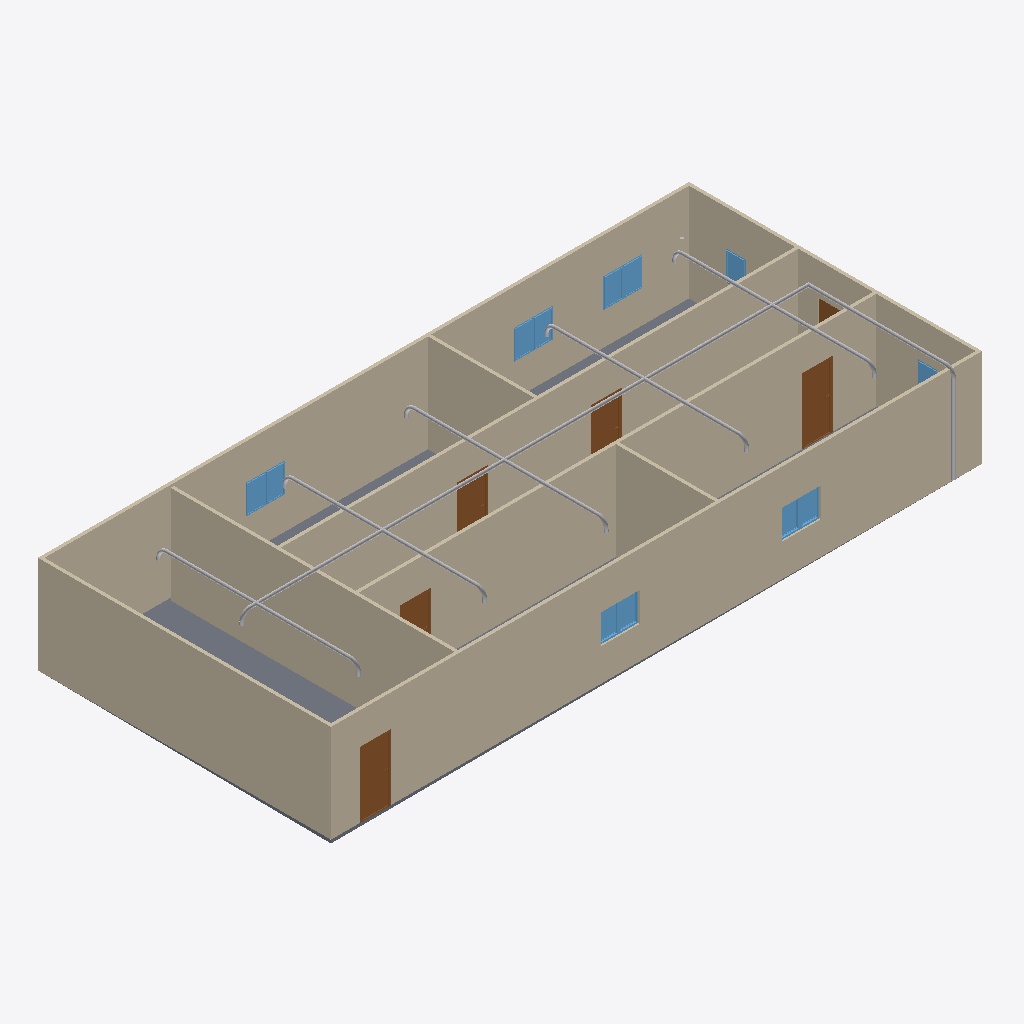
Isometric view of an IFC building model (IFC-SPF (STEP), schema IFC4, length unit metre), seen from the south-west, elements coloured by IFC class: 27 other elements (light grey), 12 windows (light blue), 9 walls (beige), 6 doors (brown), 1 slab (grey).
Extent 20.0 m × 9.1 m × 3.2 m (x, y, z). Storeys (2): GF at 0.00 m; Pipping at 3.00 m. Elements (61): 17 IfcPipeFitting, 16 IfcPipeSegment, 12 IfcWindow, 9 IfcWall, 6 IfcDoor, 1 IfcSlab.

HEADER;
FILE_DESCRIPTION(('ViewDefinition[DesignTransferView]'),'2;1');
FILE_NAME('s09-activity.ifc','2025-09-23T15:21:53+08:00',(''),(''),'IfcOpenShell 0.8.3-post1','Bonsai 0.8.3-post1','');
FILE_SCHEMA(('IFC4'));
ENDSEC;
DATA;
#1=IFCPROJECT('1l4KqzPg9APwJzTSXJnQbj',$,'My Project',$,$,$,$,(#14,#26),#9);
#31=IFCSITE('1GKO1AHKzA0wLUP9eqTgJt',$,'My Site',$,$,#54,$,$,$,$,$,$,$,$);
#37=IFCBUILDING('3iGBFCdRn6GBXfLBPvPWqx',$,'My Building',$,$,#60,$,$,$,$,$,$);
#43=IFCBUILDINGSTOREY('3DIsCg3OD5tPov22C1m$7R',$,'GF',$,$,#66,$,$,$,$);
#3779=IFCBUILDINGSTOREY('0_FSc32a9CquTgy_MLPqxP',$,'Pipping',$,$,#3800,$,$,$,$);
#351=IFCWALL('3RVOxJKsTCJB_V_UMUMPxa',$,'Wall',$,$,#614,#359,$,$);
#403=IFCWALL('3yv8chYx5EEwBHhGyf1Zs4',$,'Wall',$,$,#550,#409,$,$);
#2967=IFCWALL('34gaY2lWL6yvKtRVsxn2QZ',$,'Wall',$,$,#3119,#2973,$,$);
#3005=IFCWALL('21PnV9QhT59wmLG3xuH8uA',$,'Wall',$,$,#3222,#3011,$,$);
#428=IFCWALL('2lwt2gmIX6IRcOYTRzaebH',$,'Wall',$,$,#582,#434,$,$);
#780=IFCWALL('3_SMQPk8v65vHJlcsqTH9K',$,'Wall',$,$,#8565,#786,$,$);
#378=IFCWALL('3ZP57Q9Az01wBJKnOFnGN5',$,'Wall',$,$,#389,#384,$,$);
#3756=IFCSLAB('2DzY5m95PAgulGZIFyof$V',$,'Slab',$,$,#3764,#3771,$,$);
#1134=IFCWALL('3n2lYU0pn1yxw$aJ6qf9q$',$,'Wall',$,$,#1145,#1140,$,$);
#1096=IFCWALL('2GKvflePLA5wrozkuUBeOt',$,'Wall',$,$,#3755,#1102,$,$);
#4957=IFCPIPESEGMENT('2qfFy3B4bC0vIDQfCHOA2u',$,'PipeSegment',$,$,#8525,#4968,$,$);
#3298=IFCDOOR('1tlpiwcpDEaf8LlTG$IjHm',$,'Door',$,$,#3346,#3306,$,2.0,0.899999976158142,$,$,$);
#3697=IFCDOOR('3vrVcDmJT8BPL3AVIX1hrx',$,'Door',$,$,#3745,#3705,$,2.0,0.899999976158142,$,$,$);
#3195=IFCDOOR('04dafkjif2QvgCizUODKqT',$,'Door',$,$,#3248,#3203,$,2.0,0.899999976158142,$,$,$);
#3249=IFCDOOR('1Dl6RoeYfAZ9vElny4Vrwc',$,'Door',$,$,#3297,#3257,$,2.0,0.899999976158142,$,$,$);
#3146=IFCDOOR('3JFyveaxzFQPuadvnfgsSt',$,'Door',$,$,#3194,#3154,$,2.0,0.899999976158142,$,$,$);
#6734=IFCPIPESEGMENT('1Zle_45cnCwhYvkHoO0y_1',$,'PipeSegment',$,$,#7202,#6745,$,$);
#2053=IFCWINDOW('1lCgtbxvrCOvIN6Ovq7cxG',$,'Window',$,$,#2101,#2061,$,0.899999976158142,0.600000023841858,$,$,$);
#3543=IFCWINDOW('3lQu_L3lj3hg$e$5z$nZ1g',$,'Window',$,$,#3591,#3551,$,0.899999976158142,0.600000023841858,$,$,$);
#3592=IFCWINDOW('3V8f_HVjP88fpJwo1jimTY',$,'Window',$,$,#3640,#3600,$,0.899999976158142,0.600000023841858,$,$,$);
#2004=IFCWINDOW('084R0U5ZfENxzAMcY953dJ',$,'Window',$,$,#2052,#2012,$,0.899999976158142,0.600000023841858,$,$,$);
#2151=IFCWINDOW('21BZjpQl56nhEUZTnLzwPa',$,'Window',$,$,#2199,#2159,$,0.899999976158142,0.600000023841858,$,$,$);
#2102=IFCWINDOW('0qxhXdS692oQ02IovPWZze',$,'Window',$,$,#2150,#2110,$,0.899999976158142,0.600000023841858,$,$,$);
#3494=IFCWINDOW('2U2abwMIPFaBXubcVkoZXq',$,'Window',$,$,#3542,#3502,$,0.899999976158142,0.600000023841858,$,$,$);
#1563=IFCWINDOW('1ibeVtZGH5Fgfvg2qxtcDs',$,'Window',$,$,#1611,#1571,$,0.899999976158142,0.600000023841858,$,$,$);
#1498=IFCWINDOW('01Jg6Jvg97LPW7Vy1mCfTS',$,'Window',$,$,#1562,#1507,$,0.899999976158142,0.600000023841858,$,$,$);
#3445=IFCWINDOW('2vwH9rwZLCUAuoryUedQjs',$,'Window',$,$,#3493,#3453,$,0.899999976158142,0.600000023841858,$,$,$);
#1955=IFCWINDOW('1utAfJULv92AmQJknECKPH',$,'Window',$,$,#2003,#1963,$,0.899999976158142,0.600000023841858,$,$,$);
#7146=IFCPIPESEGMENT('0UKPQxNQ59q8jfnGNs6xne',$,'PipeSegment',$,$,#7222,#7157,$,$);
#6533=IFCPIPESEGMENT('1720Qabwj5EfPdRhLR53gO',$,'PipeSegment',$,$,#6896,#6567,$,$);
#6897=IFCPIPESEGMENT('1YiCCam9f6eBuCWsebno5I',$,'PipeSegment',$,$,#8555,#6931,$,$);
#5124=IFCPIPESEGMENT('3xZ2hN4kn1UPOp4IHjxb_Y',$,'PipeSegment',$,$,#5125,#5158,$,$);
#6349=IFCPIPESEGMENT('20ASn006H3FeE6eqQw$HKa',$,'PipeSegment',$,$,#6532,#6383,$,$);
#6172=IFCPIPESEGMENT('2Yxdn2IkjDiAWpTAXfF3gq',$,'PipeSegment',$,$,#6348,#6208,$,$);
#6399=IFCPIPESEGMENT('3fhZjoL9z3J9WRVjDZ$GFU',$,'PipeSegment',$,$,#8550,#6433,$,$);
#6625=IFCPIPESEGMENT('3xaXI1OiX0M8xADxARa7vG',$,'PipeSegment',$,$,#8545,#6659,$,$);
#6258=IFCPIPESEGMENT('2_jYNqG8rF8gduKk9zc4us',$,'PipeSegment',$,$,#8540,#6294,$,$);
#6947=IFCPIPESEGMENT('3CePJxhqfECeZkSdd4w6gz',$,'PipeSegment',$,$,#8560,#6981,$,$);
#5176=IFCPIPESEGMENT('04pP8eNPz6uRMSmWi2b4OO',$,'PipeSegment',$,$,#8535,#5210,$,$);
#1857=IFCWINDOW('2BTH616_b9fQyeVZq8gPsk',$,'Window',$,$,#1905,#1865,$,0.899999976158142,0.600000023841858,$,$,$);
#3043=IFCDOOR('1PxF51vafDKgnDVQUrfJzG',$,'Door',$,$,#3091,#3051,$,2.0,0.899999976158142,$,$,$);
#6712=IFCPIPESEGMENT('1rLMZs5aH1WBXMEaQXQ7Q4',$,'PipeSegment',$,$,#8530,#6723,$,$);
#6997=IFCPIPEFITTING('1V4kZzQUj8dPvD2dRwcUmZ',$,'PipeFitting',$,$,#8515,#7033,$,$);
#5707=IFCPIPEFITTING('3Gg$XBFmv1ofBZOz$przim',$,'PipeFitting',$,$,#5739,#5716,$,$);
#6219=IFCPIPEFITTING('0SfnffhBnAxfcjKa$ypqY5',$,'PipeFitting',$,$,#6448,#6257,$,$);
#6583=IFCPIPEFITTING('2k2TNZXBz5zOx$ePmwwyzL',$,'PipeFitting',$,$,#6996,#6619,$,$);
#6449=IFCPIPEFITTING('0HZlIq7OvCBfyODLWgIOQ3',$,'PipeFitting',$,$,#6582,#6485,$,$);
#7393=IFCPIPEFITTING('3WGPrEpi5CSB4Rnt7p984f',$,'PipeFitting',$,$,#7424,#7401,$,$);
#7265=IFCPIPEFITTING('2m0NQj6154PuyjVndLMBlL',$,'PipeFitting',$,$,#7297,#7274,$,$);
#6491=IFCPIPEFITTING('2EGhbMT3nAKPNMOFN4_oRb',$,'PipeFitting',$,$,#6674,#6527,$,$);
#5851=IFCPIPEFITTING('2BSaVqPx578hG1DOexiGzD',$,'PipeFitting',$,$,#5883,#5860,$,$);
#7039=IFCPIPEFITTING('3w$UdjN9v0zvct9ogOFSoP',$,'PipeFitting',$,$,#8520,#7075,$,$);
#6675=IFCPIPEFITTING('1nLZFf1wj2uvc3P_Ouzgn5',$,'PipeFitting',$,$,#7038,#6711,$,$);
#6305=IFCPIPEFITTING('1xkrDWEIr2qQULJD1WE40V',$,'PipeFitting',$,$,#6490,#6343,$,$);
#6857=IFCPIPESEGMENT('1ZRAr9N2TDphAe8l69xtUc',$,'PipeSegment',$,$,#7351,#6868,$,$);
ENDSEC;